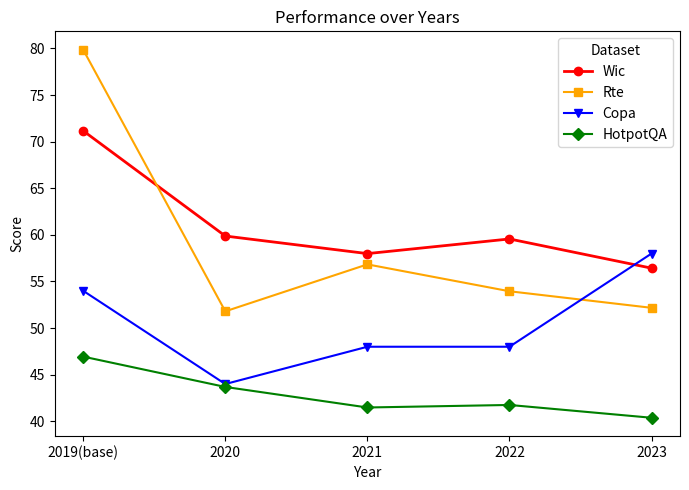

Source code (Python):
import pandas as pd
import matplotlib.pyplot as plt

# Data provided by the user
data = {
    "dataset": ["Wic", "Rte", "Copa", "hotpot-acc"],
    "2019(base)": [71.15987461, 79.85611511, 54, 46.94119641],
    "2020": [59.87460815, 51.79856115, 44, 43.68751059],
    "2021": [57.99, 56.834532, 48, 41.484494],
    "2022": [59.56112, 53.95, 48, 41.75563464],
    "2023": [56.42633229, 52.17391, 58, 40.3829]
}

# Create a DataFrame
df = pd.DataFrame(data)

# Setting the 'dataset' column as the index
df.set_index('dataset', inplace=True)

# Transposing the DataFrame to have years as the x-axis and datasets as lines
df = df.transpose()

# Plotting the data
plt.figure(figsize=(7, 5))
print(df)
plt.plot(df.index, df['Wic'], marker='o', label='Wic', color="red", linewidth=2)

# Plot for Rte
plt.plot(df.index, df['Rte'], marker='s', label='Rte', color="orange")

# Plot for Copa
plt.plot(df.index, df['Copa'], marker='v', label='Copa', color="blue")

# Plot for hotpot-acc (HotpotQA)
plt.plot(df.index, df['hotpot-acc'], marker='D', label='HotpotQA', color="green")


plt.title('Performance over Years')
plt.xlabel('Year')
plt.ylabel('Score')
plt.legend(title='Dataset')

plt.tight_layout()
plt.savefig('./performance_chart.png')
plt.show()



